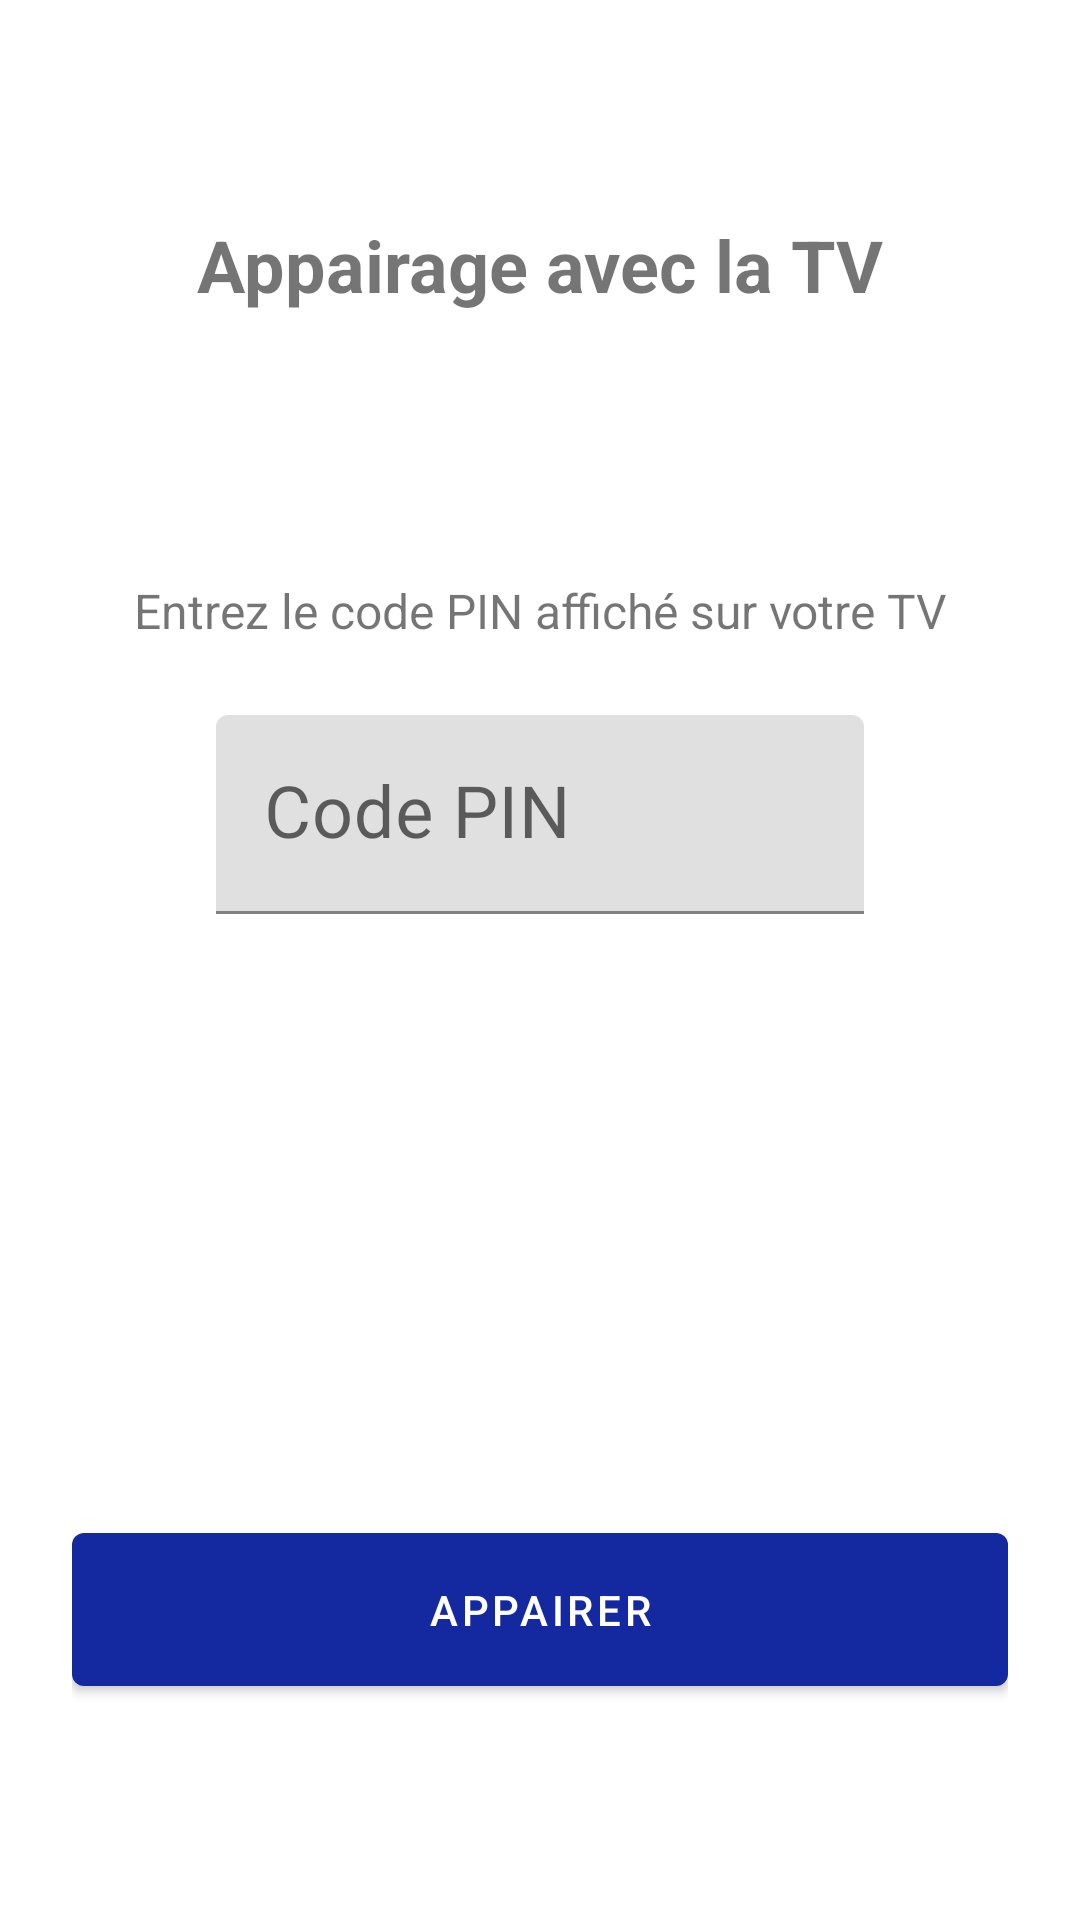

This screen was rendered from an Android layout file. Write that file and the resources it references.
<!-- AndroidManifest.xml: application theme Theme.SamsungRemote -->
<!-- res/layout/activity_pairing.xml -->
<?xml version="1.0" encoding="utf-8"?>
<androidx.constraintlayout.widget.ConstraintLayout xmlns:android="http://schemas.android.com/apk/res/android"
    xmlns:app="http://schemas.android.com/apk/res-auto"
    xmlns:tools="http://schemas.android.com/tools"
    android:layout_width="match_parent"
    android:layout_height="match_parent"
    android:padding="24dp"
    tools:context=".ui.PairingActivity">

    <TextView
        android:id="@+id/pairingTitle"
        android:layout_width="wrap_content"
        android:layout_height="wrap_content"
        android:text="@string/pairing_title"
        android:textSize="24sp"
        android:textStyle="bold"
        app:layout_constraintEnd_toEndOf="parent"
        app:layout_constraintStart_toStartOf="parent"
        app:layout_constraintTop_toTopOf="parent"
        android:layout_marginTop="48dp" />

    <TextView
        android:id="@+id/tvNameText"
        android:layout_width="wrap_content"
        android:layout_height="wrap_content"
        android:textSize="18sp"
        app:layout_constraintEnd_toEndOf="parent"
        app:layout_constraintStart_toStartOf="parent"
        app:layout_constraintTop_toBottomOf="@id/pairingTitle"
        android:layout_marginTop="16dp"
        tools:text="Samsung TV" />

    <TextView
        android:id="@+id/instructionText"
        android:layout_width="0dp"
        android:layout_height="wrap_content"
        android:text="@string/enter_pin"
        android:textSize="16sp"
        android:gravity="center"
        app:layout_constraintEnd_toEndOf="parent"
        app:layout_constraintStart_toStartOf="parent"
        app:layout_constraintTop_toBottomOf="@id/tvNameText"
        android:layout_marginTop="48dp" />

    <com.google.android.material.textfield.TextInputLayout
        android:id="@+id/pinInputLayout"
        android:layout_width="0dp"
        android:layout_height="wrap_content"
        app:layout_constraintEnd_toEndOf="parent"
        app:layout_constraintStart_toStartOf="parent"
        app:layout_constraintTop_toBottomOf="@id/instructionText"
        android:layout_marginTop="24dp"
        android:layout_marginStart="48dp"
        android:layout_marginEnd="48dp">

        <com.google.android.material.textfield.TextInputEditText
            android:id="@+id/pinEditText"
            android:layout_width="match_parent"
            android:layout_height="wrap_content"
            android:hint="@string/pin_hint"
            android:inputType="number"
            android:maxLength="4"
            android:textAlignment="center"
            android:textSize="24sp" />

    </com.google.android.material.textfield.TextInputLayout>

    <ProgressBar
        android:id="@+id/pairingProgressBar"
        android:layout_width="wrap_content"
        android:layout_height="wrap_content"
        android:visibility="gone"
        app:layout_constraintEnd_toEndOf="parent"
        app:layout_constraintStart_toStartOf="parent"
        app:layout_constraintTop_toBottomOf="@id/pinInputLayout"
        android:layout_marginTop="32dp" />

    <TextView
        android:id="@+id/pairingStatusText"
        android:layout_width="0dp"
        android:layout_height="wrap_content"
        android:gravity="center"
        android:textSize="14sp"
        app:layout_constraintEnd_toEndOf="parent"
        app:layout_constraintStart_toStartOf="parent"
        app:layout_constraintTop_toBottomOf="@id/pairingProgressBar"
        android:layout_marginTop="16dp" />

    <com.google.android.material.button.MaterialButton
        android:id="@+id/pairButton"
        android:layout_width="0dp"
        android:layout_height="wrap_content"
        android:text="@string/pair"
        android:padding="16dp"
        app:layout_constraintBottom_toBottomOf="parent"
        app:layout_constraintEnd_toEndOf="parent"
        app:layout_constraintStart_toStartOf="parent"
        android:layout_marginBottom="48dp" />

</androidx.constraintlayout.widget.ConstraintLayout>
<!-- resources referenced by this layout -->
<resources>
  <string name="enter_pin">Entrez le code PIN affiché sur votre TV</string>
  <string name="pair">Appairer</string>
  <string name="pairing_title">Appairage avec la TV</string>
  <string name="pin_hint">Code PIN</string>
  <style name="Theme.SamsungRemote" parent="Theme.MaterialComponents.DayNight.DarkActionBar">
          <item name="colorPrimary">@color/samsung_blue</item>
          <item name="colorPrimaryVariant">@color/samsung_blue_dark</item>
          <item name="colorOnPrimary">@color/white</item>
          <item name="colorSecondary">@color/teal_200</item>
          <item name="colorSecondaryVariant">@color/teal_700</item>
          <item name="colorOnSecondary">@color/black</item>
          <item name="android:statusBarColor" tools:targetApi="l">?attr/colorPrimaryVariant</item>
      </style>
  <color name="samsung_blue">#1428A0</color>
  <color name="samsung_blue_dark">#0D1A6B</color>
  <color name="white">#FFFFFFFF</color>
  <color name="teal_200">#FF03DAC5</color>
  <color name="teal_700">#FF018786</color>
  <color name="black">#FF000000</color>
</resources>
